Run: headless pygame with SDL's dummy video driver; simulated clock (each Clock.tick advances the game by its frame time, no real sleeping); random seed 0; keys injected as events and as key.get_pressed() state; mouse plan: one left click at the window centre at the start of phase 2, then a move to the lower-right quarter at the start of phase 3.
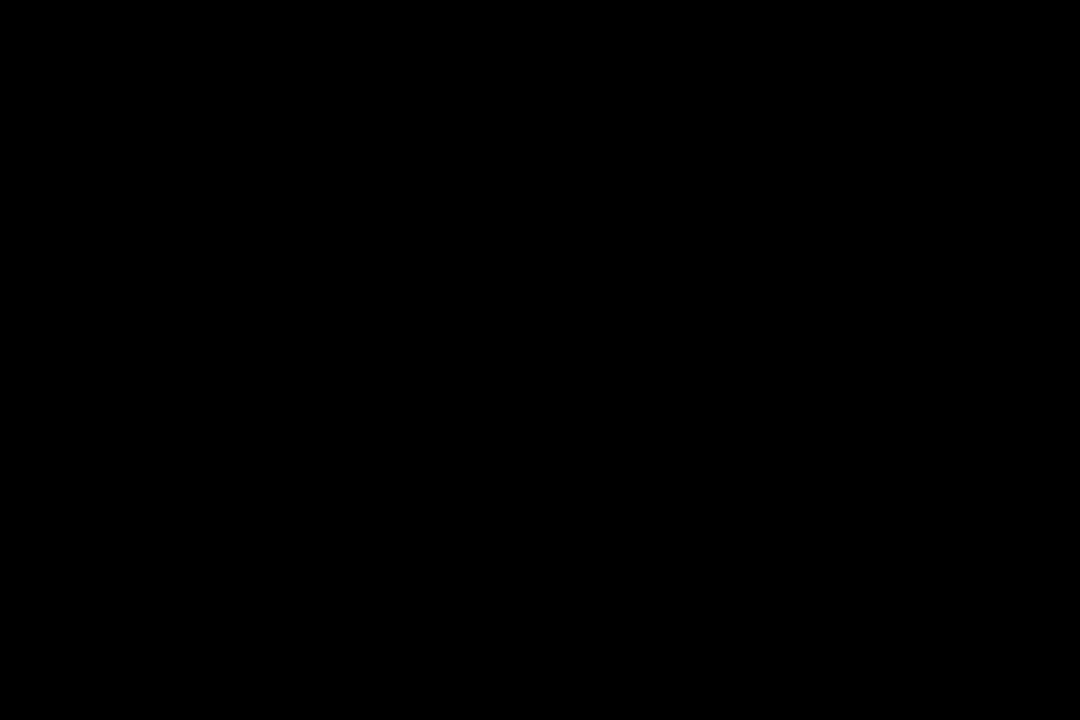
Frame 1 of 4 · flips 1–60 · no input
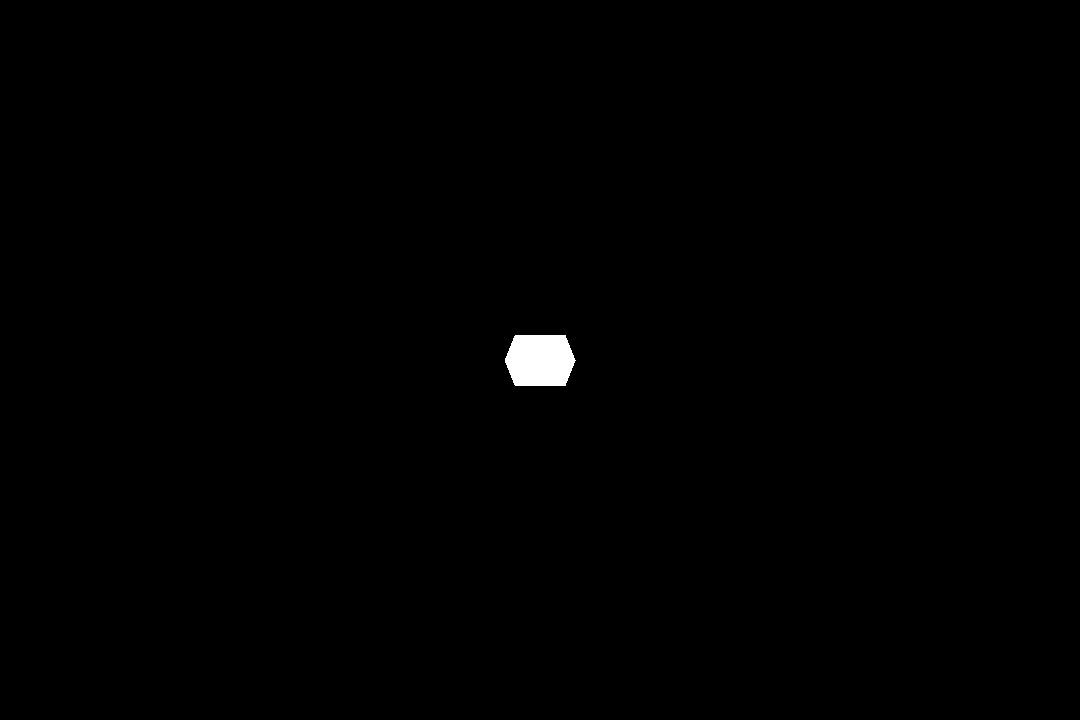
Frame 2 of 4 · flips 61–180 · clicked the window centre · tapped SPACE, RETURN · held RIGHT (→), D
Frame 3 of 4 · flips 181–300 · moved the mouse to the lower-right quarter · held DOWN (↓), S · screen unchanged from frame 2, image omitted
Frame 4 of 4 · flips 301–420 · held LEFT (←), A, UP (↑), W · screen unchanged from frame 3, image omitted

The pygame program that drew these frames:

import pygame
pygame.init()

WIDTH = 1080
HEIGHT = 720
window = pygame.display.set_mode((WIDTH, HEIGHT))

WHITE = (255, 255, 255)
BLACK = (0, 0, 0)

class Hexagon:
    def __init__(self, center, color):
        self.center = center
        self.color = color
    
    def draw(self):
        pygame.draw.polygon(window, self.color, ((self.center[0]-25, self.center[1]-25), (self.center[0]+25, self.center[1]-25), (self.center[0]+35, self.center[1]), (self.center[0]+25, self.center[1]+25), (self.center[0]-25, self.center[1]+25), (self.center[0]-35, self.center[1])))

hexagon = Hexagon((-50, -50), WHITE)

running = True
while running:
    for event in pygame.event.get():
        if event.type == pygame.QUIT:
            running = False
        elif event.type == pygame.MOUSEBUTTONDOWN:
            hexagon.center = event.pos
        
    window.fill(BLACK)
    hexagon.draw()
    pygame.display.update()


pygame.quit()
